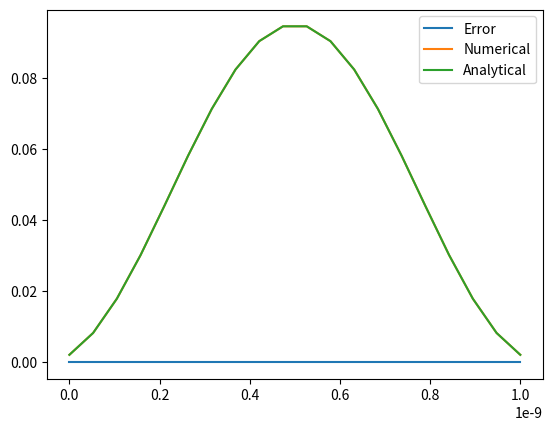
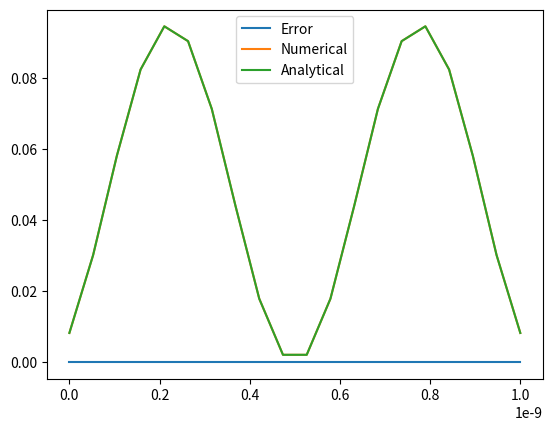
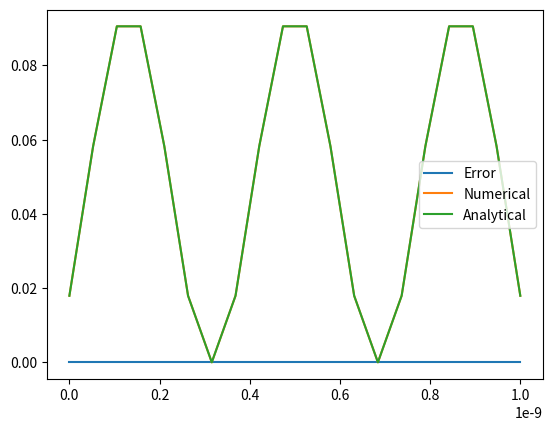
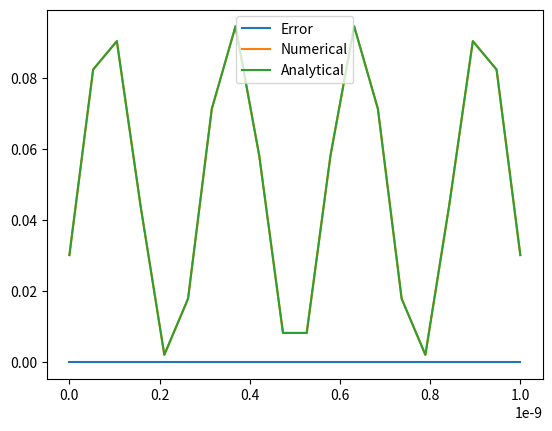
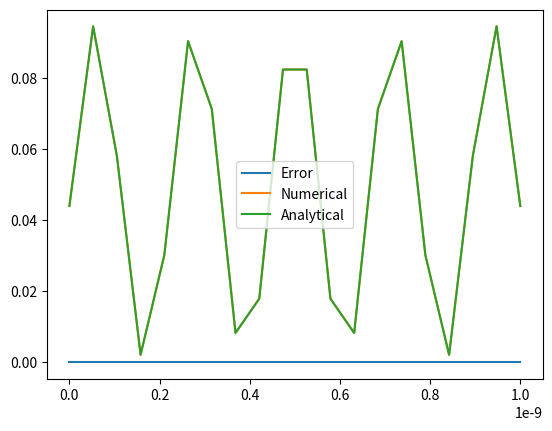

Python code for these plots, in order:
#! /bin/python3
import numpy as np
import matplotlib.pyplot as plt
from scipy.constants import pi, hbar
from scipy.signal import convolve2d
from numpy.polynomial.hermite import Hermite as H

# Set up constants
# Number of points
N = 20
# bounds for particle locations
x_l, x_r = (0, 1e-9)
x_c = (x_r - x_l) / 2
L = x_r - x_l
# "spring" constant for potential
k = 1
h_bar = hbar
# electron mass
m = 9.11e-31

# spacial discretization
x_list = np.linspace(x_l, x_r, N)
dx = x_list[1] - x_list[0]

# Potential Energy - Set up potential and corresponding matrix
V_list = np.zeros(N)
V_grid = np.diag(V_list)

# Set up Kinetic Energy operator
# Done by convolving a kernel with an identity matrix in order to correctly
# construct the kinetic energy operator based on a 2nd finite difference
# derivative
K_grid = np.identity(N)
K_kernel = np.zeros((3, 3))
K_kernel[1, 0] =  1
K_kernel[1, 1] = -2
K_kernel[1, 2] =  1
K_grid = -h_bar**2 * convolve2d(K_grid, K_kernel, mode='same') / (2 * m * dx**2)

# construct the Hamiltonian!
H_grid = K_grid + V_grid

# Calculate Eigenvalues, they come out sorted via eigh
eigenval, eigenvec = np.linalg.eigh(H_grid)

# Compare Eigenvalues to analytic solutions
# Constructing Analytic Eigenvectors
N_list = np.array(np.arange(1, N+1))
N_grid, x_grid = np.meshgrid(N_list, x_list)
# E = np.sqrt(2 * dx / L) * np.sin(N_grid * pi * x_grid / L)
# Eigenvalues for finite square well are modeled considering the -1th and Nth (out of bounds) nodes are the first nodes with V->inf, thereby making the well L + 2*dx wide, with the origin at the left point
E = np.sqrt(2 * dx / (L + dx + dx)) * np.sin(N_grid * pi * (x_grid + dx) / (L + dx + dx))
w = np.sqrt(k / m)

# Attempts at constructing eigenvectors for harmonic oscillator potential
"""
Hermite = []
coeff = np.zeros(N)
for i in range(N):
    coeff[i] = 1
    coeff[i-1] = 0
    Hermite.append(H(coeff, domain=(x_l, x_r)))

Hermite_grid = np.array([H_(x_list) for H_ in Hermite])

E = np.exp(-m * w * x_grid**2 / 2 / hbar) * Hermite_grid

E = E.T
"""

# Calculation of errors
error           = E * E - eigenvec *  eigenvec
sq_err_grid     = error * error
avg_sq_err      = np.sum(sq_err_grid, 1) / N
std_dev_sq_err  = np.std(sq_err_grid, 1)
max_sq_err      = np.max(sq_err_grid, 1)
print("-------------------------------------")
print("n\tAvg.Err\t\tStd.Dev\t\tMax.Err")
n = 0
for avg_, std_, max_ in zip(avg_sq_err, std_dev_sq_err, max_sq_err):
    print("%d\t%e\t%e\t%e" %(n, avg_, std_, max_))
    n += 1
print("-------------------------------------")

# Plotting Eigenvalues
for i in range(5):
    plt.plot(x_list, error[:, i]**2, label="Error")
    plt.plot(x_list, eigenvec[:, i]**2, label="Numerical")
    plt.plot(x_list, E[:, i]**2, label="Analytical")
    plt.legend()
    plt.show()
plt.close()
